Image classification data set "traffic_sign_dataset_g2_2" (Sr3nzZ/my_rUBot_mecanum on GitHub). Class labels (6): forbidden, give way, left, nothing, right, stop.

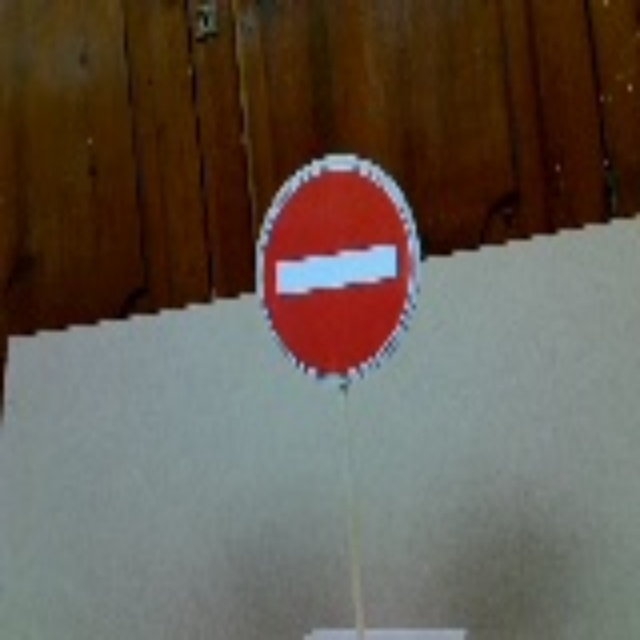
Label: forbidden

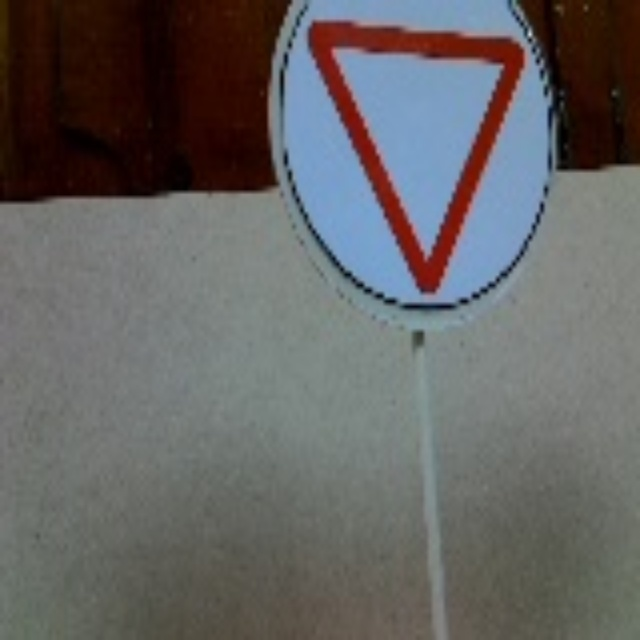
Label: give way

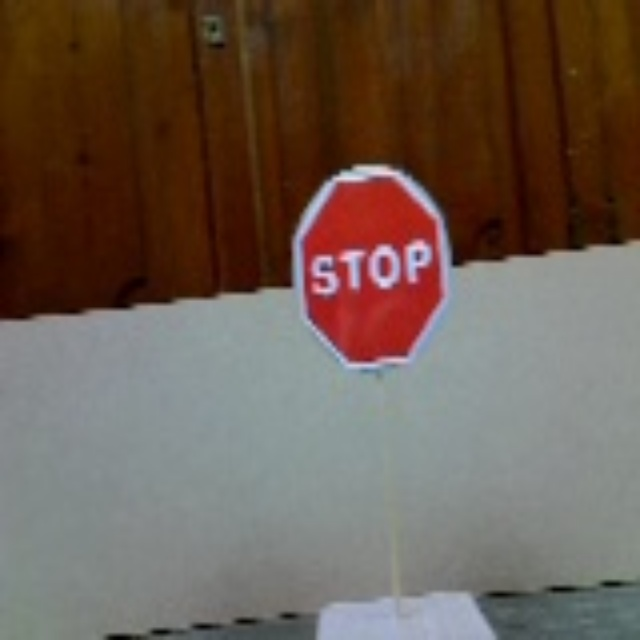
Label: stop

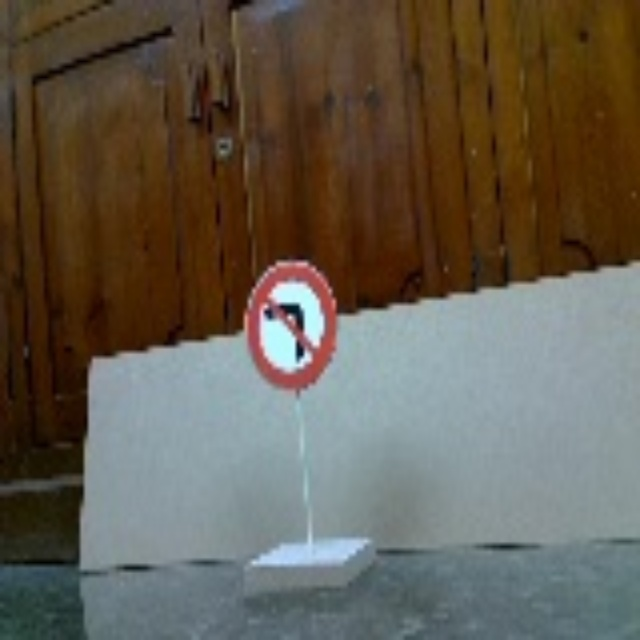
Label: right

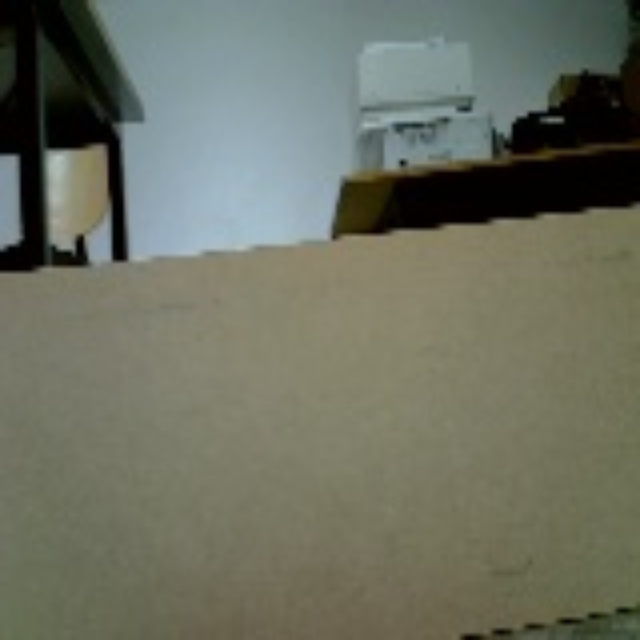
Label: nothing

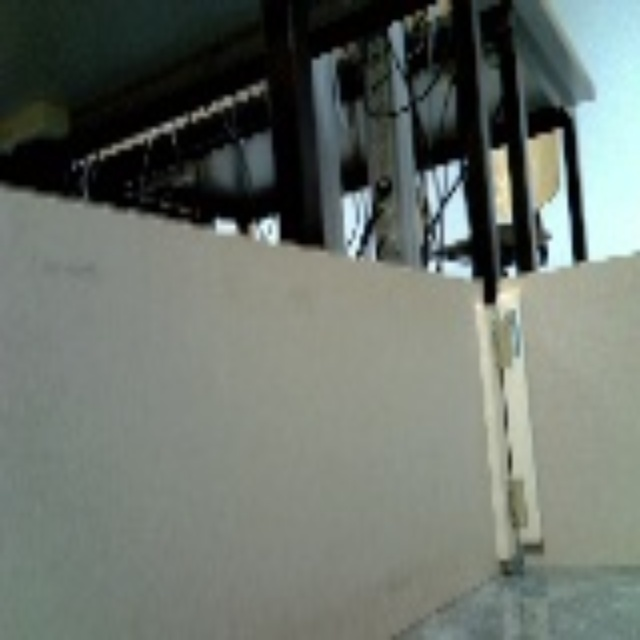
Label: nothing
